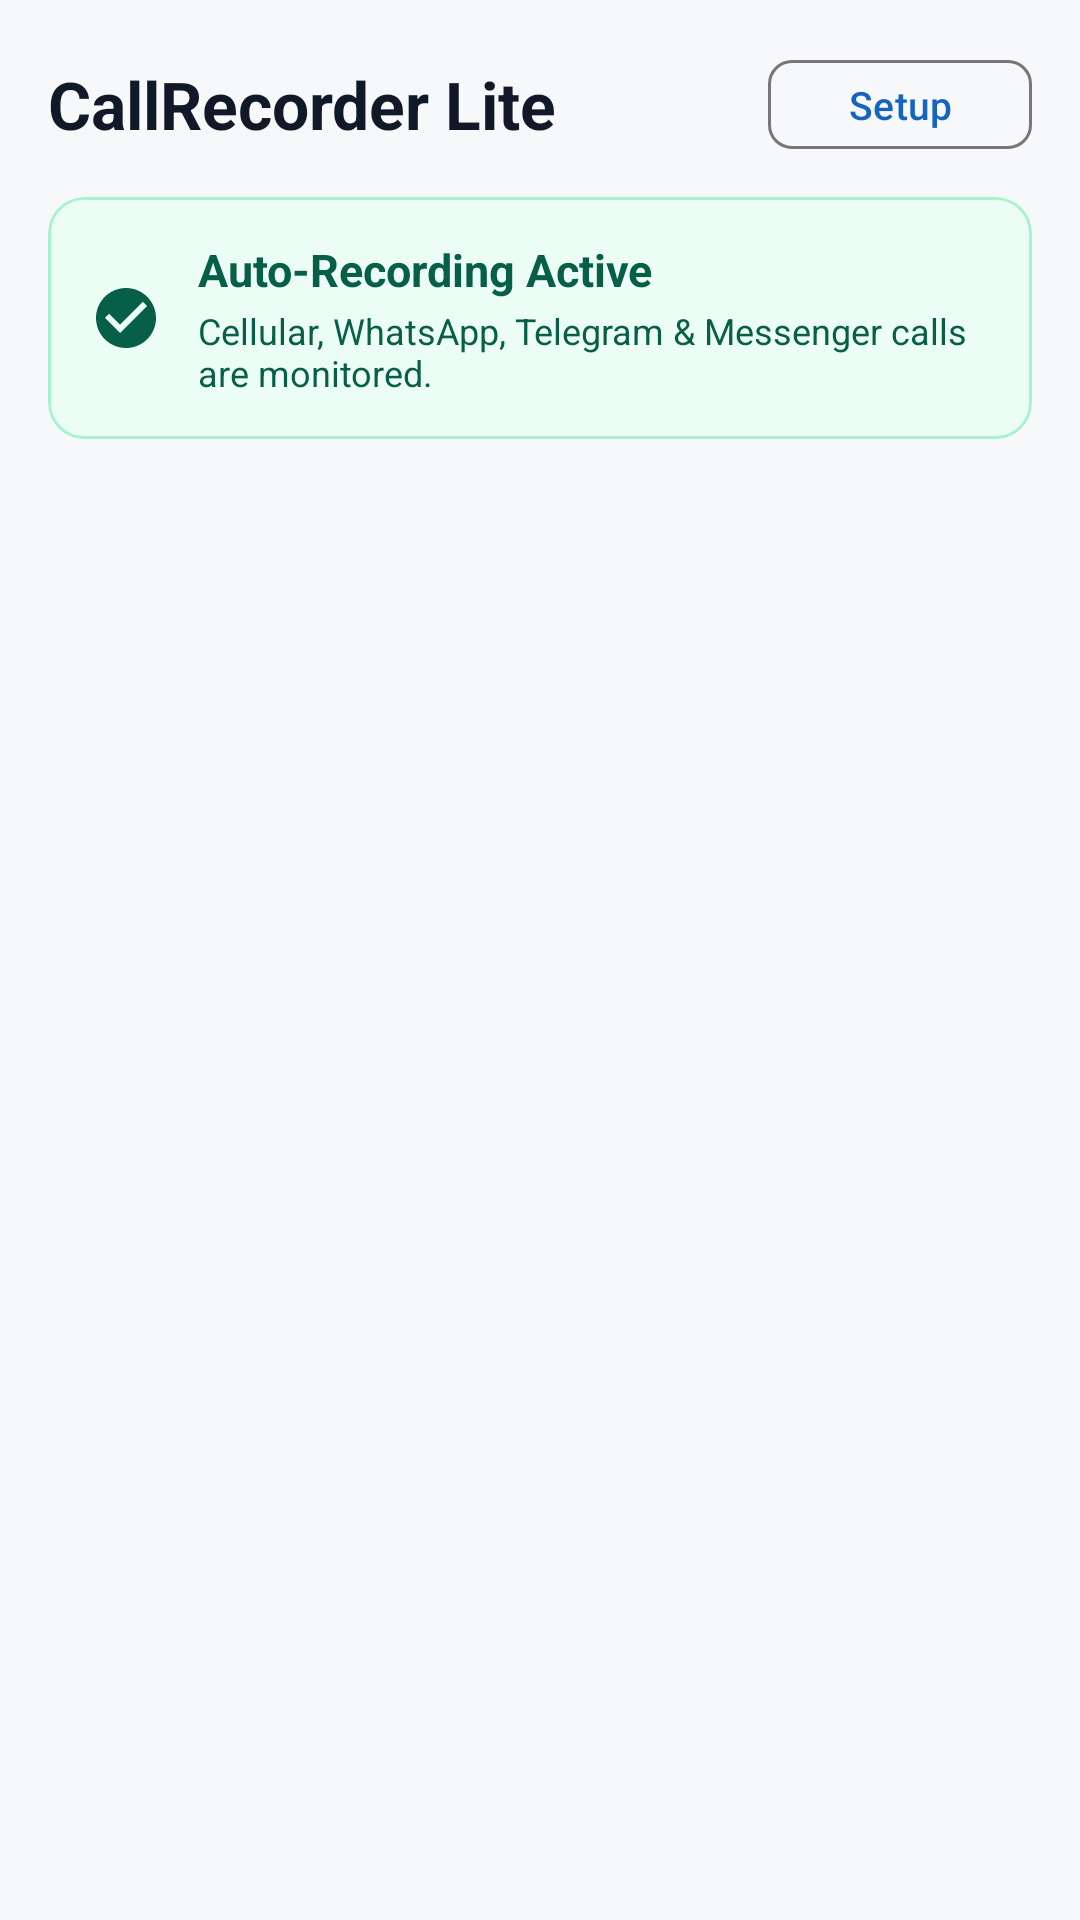

Layout XML and referenced resources for this Android screen:
<!-- AndroidManifest.xml: application theme Theme.CallRecorderLite -->
<!-- res/layout/activity_main.xml -->
<?xml version="1.0" encoding="utf-8"?>
<LinearLayout xmlns:android="http://schemas.android.com/apk/res/android"
    xmlns:app="http://schemas.android.com/apk/res-auto"
    android:layout_width="match_parent"
    android:layout_height="match_parent"
    android:background="@color/surface_bg"
    android:orientation="vertical">

    
    <LinearLayout
        android:layout_width="match_parent"
        android:layout_height="wrap_content"
        android:gravity="center_vertical"
        android:orientation="horizontal"
        android:paddingHorizontal="16dp"
        android:paddingTop="16dp"
        android:paddingBottom="8dp">

        <TextView
            android:layout_width="0dp"
            android:layout_height="wrap_content"
            android:layout_weight="1"
            android:text="@string/app_name"
            android:textColor="@color/text_primary"
            android:textSize="22sp"
            android:textStyle="bold" />

        <com.google.android.material.button.MaterialButton
            android:id="@+id/btnOpenSetup"
            style="@style/Widget.Material3.Button.OutlinedButton"
            android:layout_width="wrap_content"
            android:layout_height="wrap_content"
            android:minHeight="36dp"
            android:text="@string/btn_setup_wizard"
            android:textSize="13sp"
            app:cornerRadius="8dp" />
    </LinearLayout>

    
    <com.google.android.material.card.MaterialCardView
        android:id="@+id/cardStatusBanner"
        android:layout_width="match_parent"
        android:layout_height="wrap_content"
        android:layout_marginHorizontal="16dp"
        android:layout_marginTop="4dp"
        android:layout_marginBottom="8dp"
        app:cardBackgroundColor="@color/status_ok_bg"
        app:cardCornerRadius="12dp"
        app:cardElevation="0dp"
        app:strokeColor="@color/status_ok_border"
        app:strokeWidth="1dp">

        <LinearLayout
            android:layout_width="match_parent"
            android:layout_height="wrap_content"
            android:gravity="center_vertical"
            android:orientation="horizontal"
            android:padding="14dp">

            <ImageView
                android:id="@+id/ivBannerIcon"
                android:layout_width="24dp"
                android:layout_height="24dp"
                android:contentDescription="@null"
                android:src="@drawable/ic_check_circle" />

            <LinearLayout
                android:layout_width="0dp"
                android:layout_height="wrap_content"
                android:layout_marginStart="12dp"
                android:layout_weight="1"
                android:orientation="vertical">

                <TextView
                    android:id="@+id/tvBannerTitle"
                    android:layout_width="match_parent"
                    android:layout_height="wrap_content"
                    android:text="@string/status_active_title"
                    android:textColor="@color/status_ok_text"
                    android:textSize="15sp"
                    android:textStyle="bold" />

                <TextView
                    android:id="@+id/tvBannerSubtitle"
                    android:layout_width="match_parent"
                    android:layout_height="wrap_content"
                    android:layout_marginTop="2dp"
                    android:text="@string/status_active_subtitle"
                    android:textColor="@color/status_ok_text"
                    android:textSize="12sp" />
            </LinearLayout>
        </LinearLayout>
    </com.google.android.material.card.MaterialCardView>

    
    <com.google.android.material.card.MaterialCardView
        android:id="@+id/cardLiveRecording"
        android:layout_width="match_parent"
        android:layout_height="wrap_content"
        android:layout_marginHorizontal="16dp"
        android:layout_marginBottom="8dp"
        android:visibility="gone"
        app:cardBackgroundColor="@color/status_recording_bg"
        app:cardCornerRadius="12dp"
        app:cardElevation="0dp"
        app:strokeColor="@color/danger_red"
        app:strokeWidth="1dp">

        <LinearLayout
            android:layout_width="match_parent"
            android:layout_height="wrap_content"
            android:gravity="center_vertical"
            android:orientation="horizontal"
            android:paddingHorizontal="14dp"
            android:paddingVertical="10dp">

            <TextView
                android:id="@+id/tvLiveRecordingLabel"
                android:layout_width="0dp"
                android:layout_height="wrap_content"
                android:layout_weight="1"
                android:textColor="@color/status_recording_text"
                android:textSize="14sp"
                android:textStyle="bold" />

            <com.google.android.material.button.MaterialButton
                android:id="@+id/btnStopRecording"
                style="@style/Widget.Material3.Button.TextButton"
                android:layout_width="wrap_content"
                android:layout_height="wrap_content"
                android:text="@string/btn_stop_recording"
                android:textColor="@color/danger_red" />
        </LinearLayout>
    </com.google.android.material.card.MaterialCardView>

    
    <FrameLayout
        android:layout_width="match_parent"
        android:layout_height="0dp"
        android:layout_weight="1">

        <androidx.recyclerview.widget.RecyclerView
            android:id="@+id/rvRecordings"
            android:layout_width="match_parent"
            android:layout_height="match_parent"
            android:clipToPadding="false"
            android:paddingHorizontal="16dp"
            android:paddingTop="4dp"
            android:paddingBottom="16dp" />

        <LinearLayout
            android:id="@+id/layoutEmptyState"
            android:layout_width="match_parent"
            android:layout_height="match_parent"
            android:gravity="center"
            android:orientation="vertical"
            android:padding="32dp"
            android:visibility="gone">

            <TextView
                android:layout_width="wrap_content"
                android:layout_height="wrap_content"
                android:text="@string/empty_recordings_title"
                android:textColor="@color/text_primary"
                android:textSize="17sp"
                android:textStyle="bold" />

            <TextView
                android:layout_width="wrap_content"
                android:layout_height="wrap_content"
                android:layout_marginTop="6dp"
                android:gravity="center"
                android:text="@string/empty_recordings_subtitle"
                android:textColor="@color/text_secondary"
                android:textSize="13sp" />
        </LinearLayout>
    </FrameLayout>

</LinearLayout>
<!-- resources referenced by this layout -->
<resources>
  <color name="danger_red">#DC2626</color>
  <color name="status_ok_bg">#ECFDF5</color>
  <color name="status_ok_border">#A7F3D0</color>
  <color name="status_ok_text">#065F46</color>
  <color name="status_recording_bg">#FEF2F2</color>
  <color name="status_recording_text">#991B1B</color>
  <color name="surface_bg">#F6F8FA</color>
  <color name="text_primary">#111827</color>
  <color name="text_secondary">#6B7280</color>
  <!-- drawable ic_check_circle (drawable) -->
  <vector xmlns:android="http://schemas.android.com/apk/res/android"
      android:width="24dp"
      android:height="24dp"
      android:viewportWidth="24"
      android:viewportHeight="24">
      <path
          android:fillColor="#065F46"
          android:pathData="M12,2C6.48,2 2,6.48 2,12s4.48,10 10,10 10,-4.48 10,-10S17.52,2 12,2zM10,17l-5,-5 1.41,-1.41L10,14.17l7.59,-7.59L19,8l-9,9z" />
  </vector>
  <string name="app_name">CallRecorder Lite</string>
  <string name="btn_setup_wizard">Setup</string>
  <string name="btn_stop_recording">Stop</string>
  <string name="empty_recordings_subtitle">Saved recordings appear in Music/CallRecordings automatically after your calls.</string>
  <string name="empty_recordings_title">No call recordings yet</string>
  <string name="status_active_subtitle">Cellular, WhatsApp, Telegram &amp; Messenger calls are monitored.</string>
  <string name="status_active_title">Auto-Recording Active</string>
  <style name="Theme.CallRecorderLite" parent="Theme.Material3.Light.NoActionBar">
          <item name="colorPrimary">@color/primary</item>
          <item name="colorPrimaryDark">@color/primary_dark</item>
          <item name="android:windowBackground">@color/surface_bg</item>
          <item name="android:statusBarColor">@color/surface_bg</item>
          <item name="android:windowLightStatusBar">true</item>
      </style>
  <color name="primary">#1565C0</color>
  <color name="primary_dark">#0D47A1</color>
</resources>
